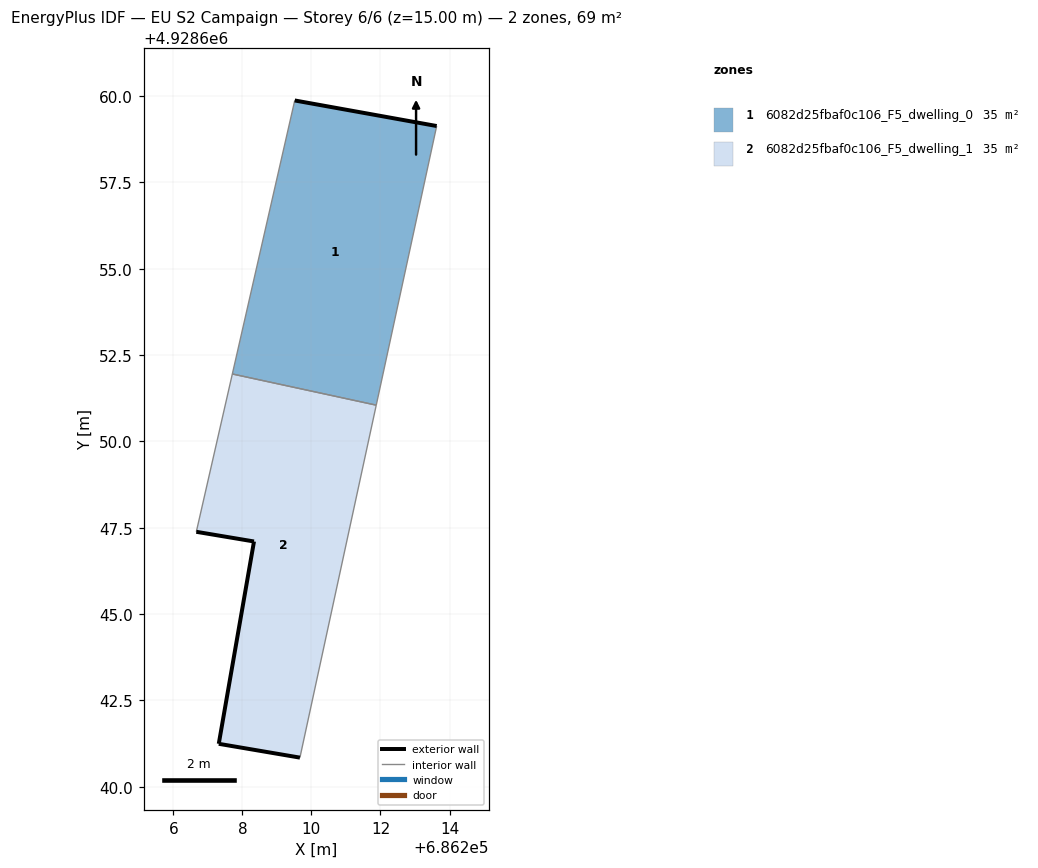
=== STOREY PLAN SPEC (per zone: floor XY polygon, exterior-wall plan segments, windows/doors) ===
zone 1: 6082d25fbaf0c106_F5_dwelling_0  (34.6 m²)
  floor: (686211.88, 4928651.05) (686213.63, 4928659.13) (686209.52, 4928659.87) (686207.71, 4928651.95)
  exterior wall: (686209.52, 4928659.87) – (686213.63, 4928659.13)  [4.2 m]
  interior walls: 3
zone 2: 6082d25fbaf0c106_F5_dwelling_1  (34.6 m²)
  floor: (686209.67, 4928640.84) (686211.88, 4928651.05) (686207.71, 4928651.95) (686206.67, 4928647.38) (686208.34, 4928647.10) (686207.32, 4928641.24)
  exterior wall: (686209.67, 4928640.84) – (686207.32, 4928641.24)  [2.4 m]
  exterior wall: (686207.32, 4928641.24) – (686208.34, 4928647.10)  [5.9 m]
  exterior wall: (686208.34, 4928647.10) – (686206.67, 4928647.38)  [1.7 m]
  interior walls: 3

=== DERIVED (storey summary) ===
Building: EU S2 Campaign
Storey: 6 of 6  (floor level z = 15.00 m)
Storey gross floor area: 69.2 m²
Zones on this storey: 2
  - 6082d25fbaf0c106_F5_dwelling_0: floor 34.6 m²; exterior wall 4.2 m (12.5 m²); WWR 0.0%
  - 6082d25fbaf0c106_F5_dwelling_1: floor 34.6 m²; exterior wall 10.0 m (30.1 m²); WWR 0.0%
Zone adjacency (shared interzone walls):
  - 6082d25fbaf0c106_F5_dwelling_0 ↔ 6082d25fbaf0c106_F5_dwelling_1